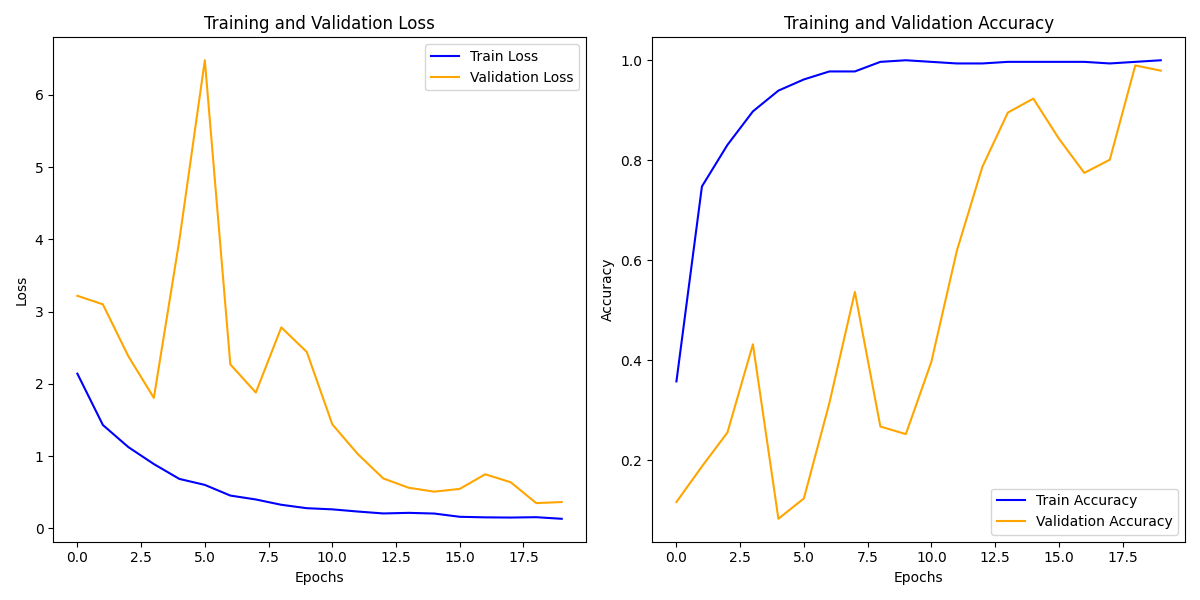

Source data for this figure (header and first rows):
train_loss, train_acc, val_loss, val_acc
2.142, 0.3578, 3.22, 0.1166
1.432, 0.7476, 3.102, 0.1877
1.126, 0.8307, 2.383, 0.2556
0.8911, 0.8978, 1.807, 0.4321
0.6854, 0.9393, 3.987, 0.08307
0.6027, 0.9617, 6.48, 0.1238
0.4549, 0.9776, 2.271, 0.3147
0.401, 0.9776, 1.881, 0.5367
0.3274, 0.9968, 2.782, 0.2676
0.2801, 1.0, 2.442, 0.2524
0.2641, 0.9968, 1.441, 0.397
0.234, 0.9936, 1.03, 0.619
0.2075, 0.9936, 0.6918, 0.7867
0.2157, 0.9968, 0.5628, 0.8954
0.2061, 0.9968, 0.509, 0.9233
0.1612, 0.9968, 0.5473, 0.8435
0.1534, 0.9968, 0.7498, 0.7748
0.1506, 0.9936, 0.6392, 0.8011
0.1557, 0.9968, 0.3507, 0.9896
0.1335, 1.0, 0.3651, 0.9792
